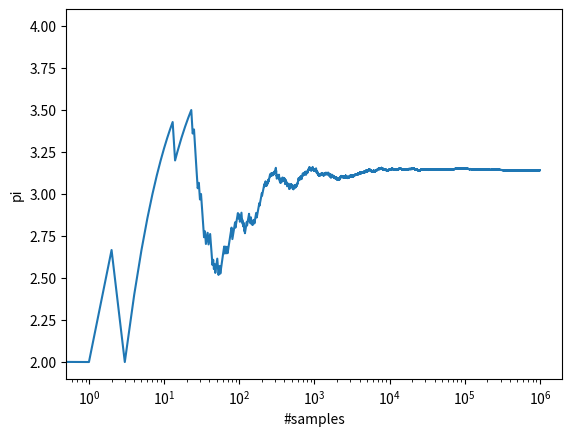
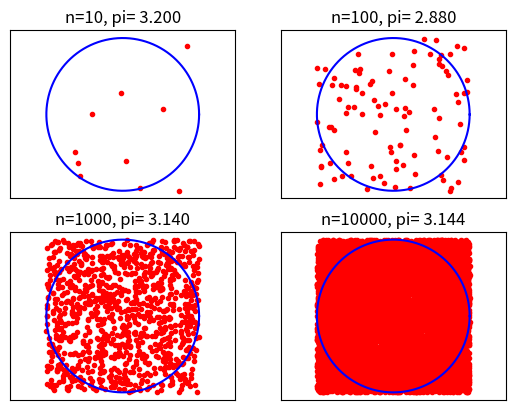

Reproduce these figures in Python, in order.
##################################################
###### IF YOU WORK BY GROUP OF TWO ###############
###### ENTER YOUR TWO NAMES HERE:  ###############
# [redacted]
###### Name2=
######
###### Only 1 submission on moodle (either names ok)
##################################################
from numpy import random
import numpy as np
import matplotlib.pyplot as plt

np.random.seed(5)
N=1000000   #evaluate for 1 million values
x=np.random.uniform(-1,1,N)   #random values for x and y within N
y=np.random.uniform(-1,1,N)
estimate=np.zeros(x.shape)

n=0
inside=0
for i in range(len(x)):     #for values in million range
    if x[i]**2+y[i]**2<=1:    #check if random values are within the area of circle and add 1 to counter if so
        inside+=1
    estimate[i]=4*inside/(i+1)    #the formula for calculating pi
    
    if (i+1)==10**(n+1):      #if the number of evaluation is at a power of 10 within range, then print the Pi estimate and do so for all such 10 powers
        print('Using %s samples, pi is %s'%(i+1,estimate[i]))
        n=n+1

plt.figure(0)
plt.semilogx(estimate)  #convert x to log format
plt.xlabel('#samples')
plt.ylabel('pi')
plt.show()

theta = np.arange(0,2*np.pi,1/360)    #making a circle 
r1=1
x1 = np.array([])
y1 = np.array([])

for i in range(len(theta)):
    x1 = np.append(x1,r1*np.cos(theta[i])) 
    y1 = np.append(y1,r1*np.sin(theta[i])) 

n = [10, 100, 1000, 10000]  #the values for which the circle diagrams must form

plt.figure(1)
c = 1
for i in n:   #loop so that i can print all 4 circles instantly

    pi = estimate[i-1]  #the value of pi at numbers in n list
    plt.subplot(220+c)   #subplot to place the circle in corners 
    c+=1
    plt.plot(x[:i],y[:i],'r.')    #plotting the random dots for x and y until the i value reaches in list
    plt.plot(x1,y1,'b-')            #plotting the circle
    plt.axis('equal')
    plt.title("n=%i, pi= %.3f"%(i,pi))    #writing the value of pi at that iteration to 3 decimal places
    plt.xticks([])  #removing labels
    plt.yticks([])

plt.show()    #completing plot